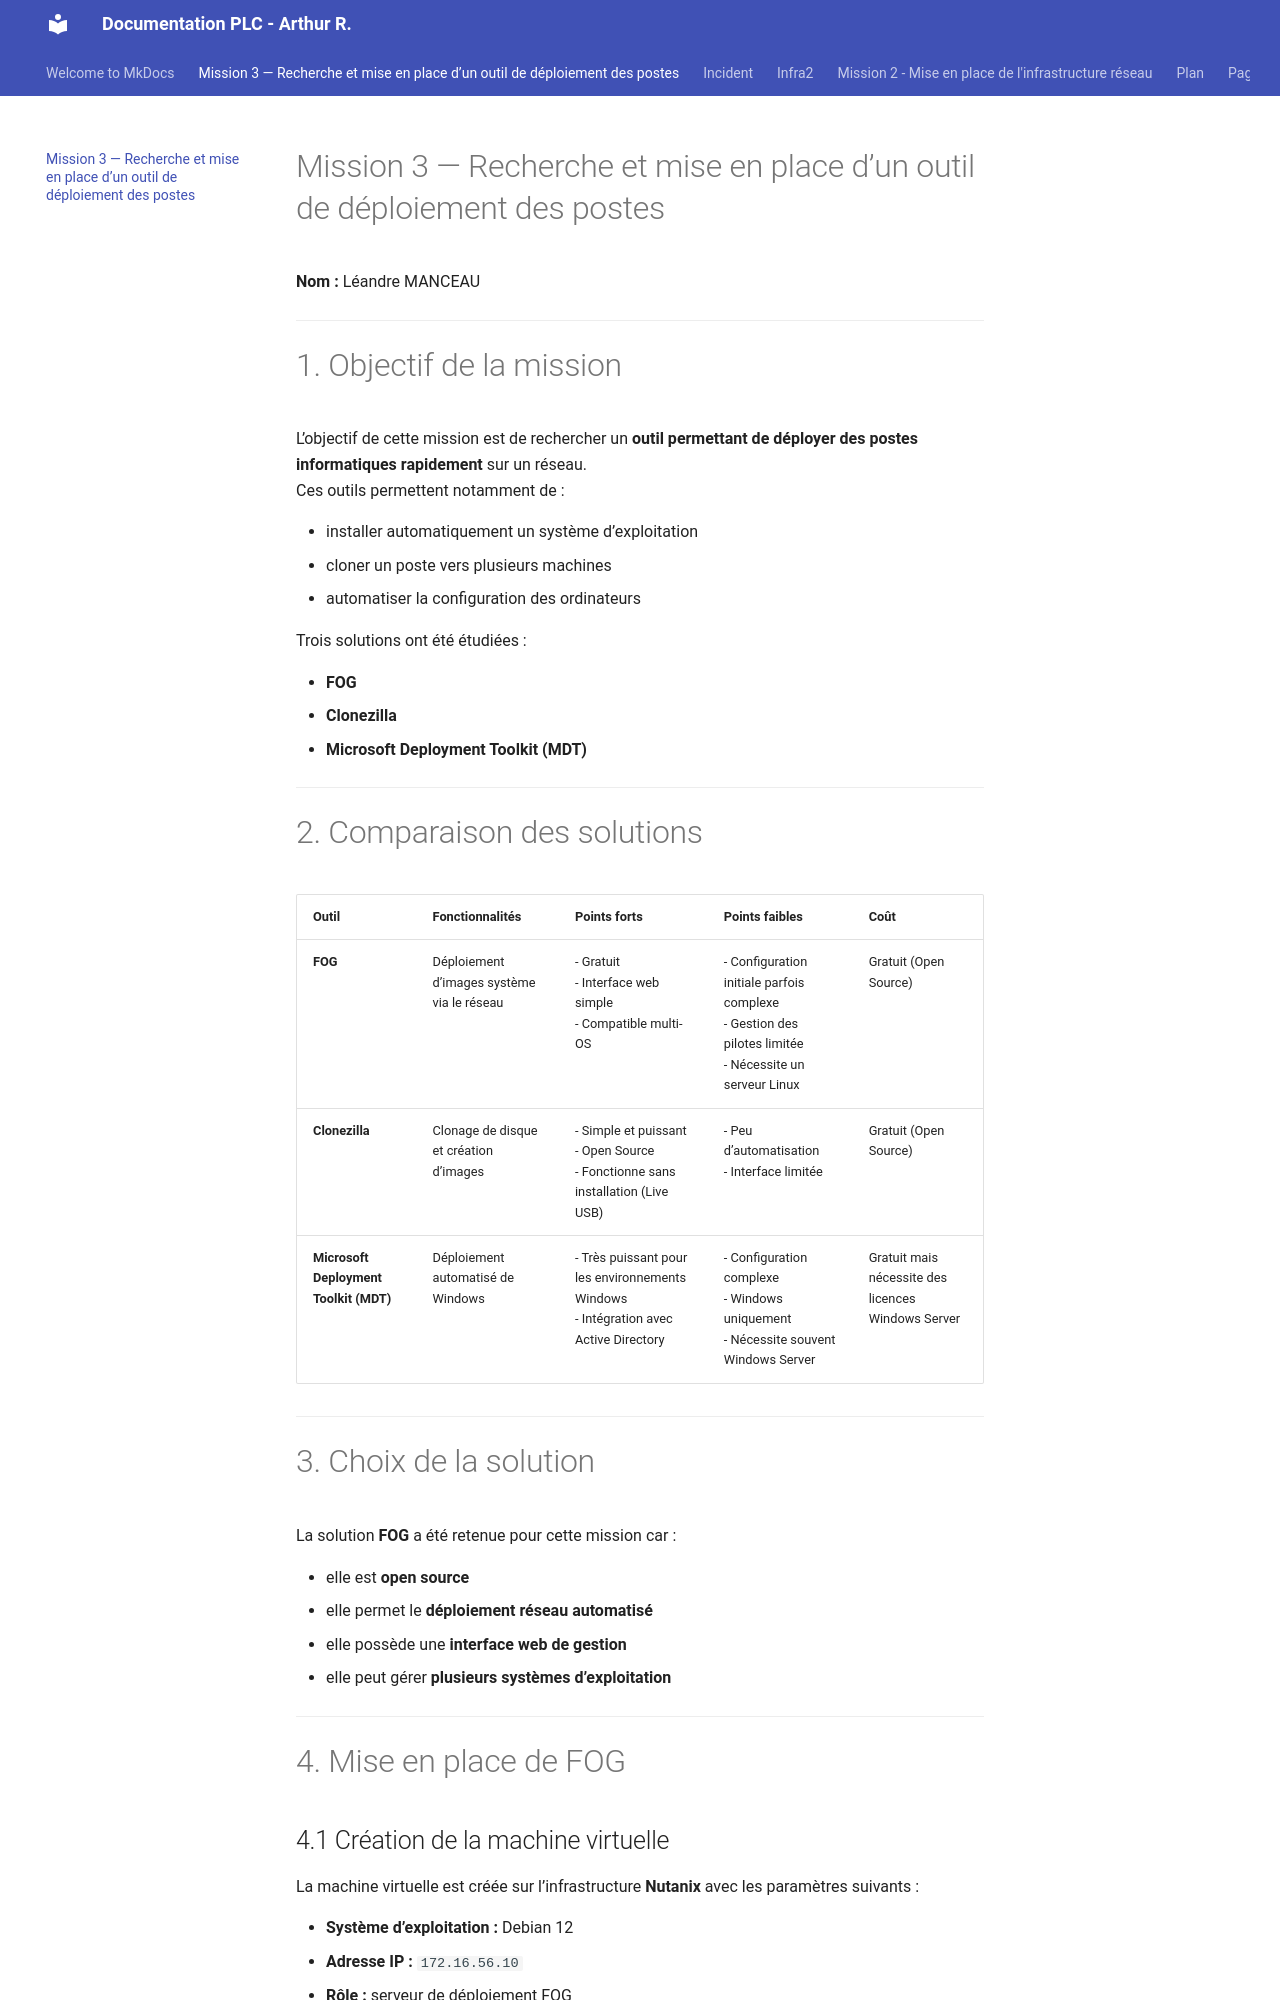

repository: arahmy/docs-plc · page: Mission3FOG/index.html · generator: mkdocs

# Mission 3 — Recherche et mise en place d’un outil de déploiement des postes

**Nom :** Léandre MANCEAU  

---

# 1. Objectif de la mission

L’objectif de cette mission est de rechercher un **outil permettant de déployer des postes informatiques rapidement** sur un réseau.  
Ces outils permettent notamment de :

- installer automatiquement un système d’exploitation
- cloner un poste vers plusieurs machines
- automatiser la configuration des ordinateurs

Trois solutions ont été étudiées :

- **FOG**
- **Clonezilla**
- **Microsoft Deployment Toolkit (MDT)**

---

# 2. Comparaison des solutions

| Outil | Fonctionnalités | Points forts | Points faibles | Coût |
|------|------|------|------|------|
| **FOG** | Déploiement d’images système via le réseau | - Gratuit <br> - Interface web simple <br> - Compatible multi-OS | - Configuration initiale parfois complexe <br> - Gestion des pilotes limitée <br> - Nécessite un serveur Linux | Gratuit (Open Source) |
| **Clonezilla** | Clonage de disque et création d’images | - Simple et puissant <br> - Open Source <br> - Fonctionne sans installation (Live USB) | - Peu d’automatisation <br> - Interface limitée | Gratuit (Open Source) |
| **Microsoft Deployment Toolkit (MDT)** | Déploiement automatisé de Windows | - Très puissant pour les environnements Windows <br> - Intégration avec Active Directory | - Configuration complexe <br> - Windows uniquement <br> - Nécessite souvent Windows Server | Gratuit mais nécessite des licences Windows Server |

---

# 3. Choix de la solution

La solution **FOG** a été retenue pour cette mission car :

- elle est **open source**
- elle permet le **déploiement réseau automatisé**
- elle possède une **interface web de gestion**
- elle peut gérer **plusieurs systèmes d’exploitation**

---

# 4. Mise en place de FOG
